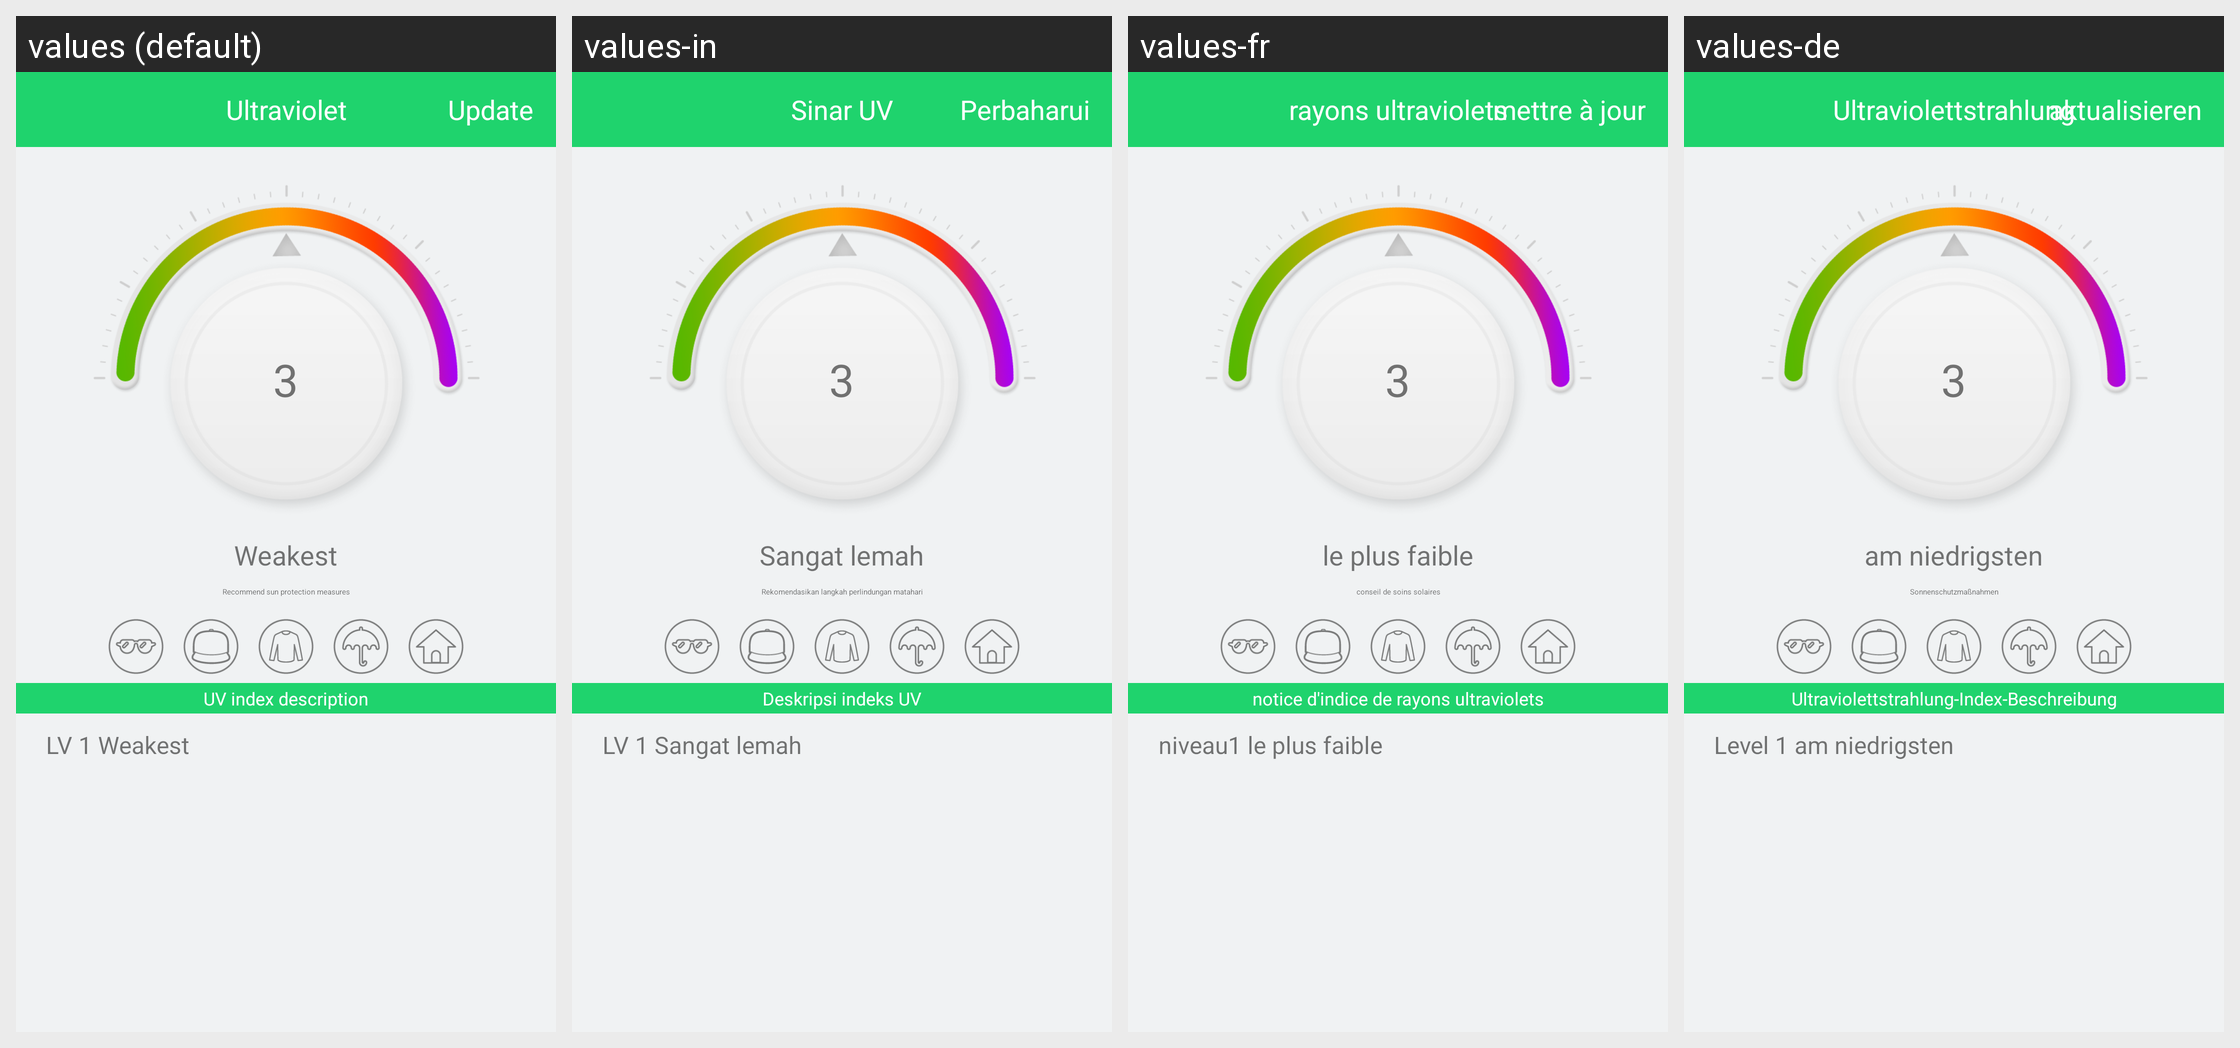

For this localized Android screen grid, give each drawn string resource with its value in every locale shown.
Android screen res/layout/activity_uv.xml rendered under 4 locales, left to right: values (default), values-in, values-fr, values-de. Device: Nexus 5 (rendered at 1080×1920; each locale shown at half size, 540×960, under a caption strip naming it); theme AppTheme.
Other locales in the repository, not shown: values-af, values-am, values-ar, values-az, values-be, values-bg, values-bn, values-bs, values-ca, values-cs, values-da, values-el, values-en-rGB, values-es, values-es-rUS, values-et, values-eu, values-fa, values-fi, values-fr-rCA, values-gl, values-gu, values-hi, values-hi-rIN, values-hr, values-hu, values-hy, values-is, values-it, values-iw, values-ja, values-ka, values-kk, values-km, values-kn, values-ko, values-ky, values-lo, values-lt, values-lv, values-mk, values-ml, values-mn, values-mr, values-ms, values-my, values-nb, values-ne, values-nl, values-pa, values-pl, values-pt, values-pt-rPT, values-ro, values-ru, values-si, values-sk, values-sl, values-sq, values-sr, values-sv, values-sw, values-ta, values-te, values-th, values-tl, values-tr, values-uk, values-ur, values-uz, values-vi, values-zh-rCN, values-zh-rHK, values-zh-rMO, values-zh-rTW, values-zu.
Strings drawn on this screen, with the default value and each locale's value (text and hints the layout hard-codes, and strings that could not be matched under every locale, appear in the picture but are not listed):

ultraviolet
  values: Ultraviolet
  values-in: Sinar UV
  values-fr: rayons ultraviolets
  values-de: Ultraviolettstrahlung

update_confirm
  values: Update
  values-in: Perbaharui
  values-fr: mettre à jour
  values-de: aktualisieren

uv_low_status
  values: Weakest
  values-in: Sangat lemah
  values-fr: le plus faible
  values-de: am niedrigsten

uv_protective_measures
  values: Recommend sun protection measures
  values-in: Rekomendasikan langkah perlindungan matahari
  values-fr: conseil de soins solaires
  values-de: Sonnenschutzmaßnahmen

uv_index_description
  values: UV index description
  values-in: Deskripsi indeks UV
  values-fr: notice d'indice de rayons ultraviolets
  values-de: Ultraviolettstrahlung-Index-Beschreibung

uv_low
  values: LV 1 Weakest
  values-in: LV 1 Sangat lemah
  values-fr: niveau1 le plus faible
  values-de: Level 1 am niedrigsten
